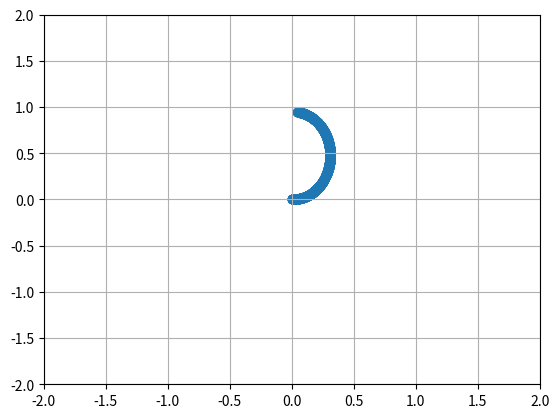

Here is the Python script that generated this plot:
import numpy as np
import matplotlib.pyplot as plt

# Dimensiones del robot en metros
l=0.2 # distancia centro del robot - rueda
r=0.05 # radio de la rueda
ri=0.05 # distancia centro del robot - IMU

# Periodo de muestreo
ts = 1.0/100.0 #segundos

# Velocidades angulares de las ruedas
wr = np.pi #derecha - rad/seg
wl = 0.5 * np.pi #izquierda - rad/seg

# Postura inicial del robot
theta = np.pi / 3.0 #orientacion - radianes
X = 0.0 #posicion - metros
Y = 0.0
# Velocidades iniciales del robot
x_punto = 0.0 
y_punto = 0.0
theta_punto = 0.0

X_vec = np.zeros(1000)
Y_vec = np.zeros(1000)

# Matriz Q

Q = np.array([[2.500000000000000e-09, 5.000000000000001e-07, 0, 0, 0, 0],
            [5.000000000000001e-07, 1.000000000000000e-04, 0, 0, 0, 0],
            [0, 0, 2.500000000000000e-09, 5.000000000000001e-07, 0, 0],
            [0, 0, 5.000000000000001e-07, 1.000000000000000e-04, 0, 0],
            [0, 0, 0, 0, 2.500000000000000e-09, 5.000000000000001e-07],
            [0, 0, 0, 0, 5.000000000000001e-07, 1.000000000000000e-04]])

# Matriz R
R = np.eye(5) * 0.1

# Matriz P
P = np.eye(6)*0.1

#Vector de estados
estados = np.array([X,
                    x_punto,
                    Y,
                    y_punto,
                    theta,
                    theta_punto])

# Simulacion 10 segundos

for i in range(0,1000):
    #atrasos de los estados
    x_p_n1 = estados[1]
    y_p_n1 = estados[3]
    theta_p_n1 = estados[5]

    # PREDICT
    # Calculo de velocidades del chasis
    V = r/2 * (wr + wl) # velocidad lineal
    estados[5] = r/(2*l) * (wr - wl) # velocidad angular

    # Calculo de velocidades dese el sist refe global
    estados[1] = V * np.cos(estados[4])
    estados[3] = V * np.sin(estados[4])

    # Calculo orientacion del robot
    estados[4] = estados[5]*ts + estados[4]
    # Caluclo posicion del robot
    estados[0] = estados[1]*ts + estados[0]
    estados[2] = estados[3]*ts + estados[2]

    # Matriz F - Jacobiano
    
    F = np.array([[1, ts, 0, 0, 0, 0],
                [0, 0, 0, 0, np.sin(estados[4])*(r/2)*(wr+wl), 0],
                [0, 0, 1, ts, 0, 0],
                [0, 0, 0, 0, np.cos(estados[4])*(r/2)*(wr+wl), 0],
                [0, 0, 0, 0, 1, ts],
                [0, 0, 0, 0, 0, 1]])

    # Actualización Matriz P
    P = F.dot(P.dot(F.transpose())) + Q

    # UPDATE
    # Calculo hx
    A_x = (estados[1] - x_p_n1) / ts
    A_y = ri * (estados[5] - theta_p_n1) / ts
    E_l = (np.sqrt(estados[1]**2 + estados[3]**2) - estados[5]*l) / r
    E_r = (np.sqrt(estados[1]**2 + estados[3]**2) + estados[5]*l) / r
    W_z = estados[5]

    hx = np.array([A_x,
                A_y,
                E_l,
                E_r,
                W_z])

    #Comparacion con sensores - calculo y_m
    #Capturar sensores
    z = np.zeros(5)
    y_m = z - hx

    # Matriz H - Jacobiano
    H = np.array([[0, 1.0/ts, 0, 0, 0, 0],
                 [0, 0, 0, 0, 0, ri/ts],
                 [0, estados[1]/(np.sqrt(estados[1]**2 + estados[3]**2)*r), 0, -estados[3]/(np.sqrt(estados[1]**2 + estados[3]**2)*r), 0, l/r],
                 [0, estados[1]/(np.sqrt(estados[1]**2 + estados[3]**2)*r), 0, -estados[3]/(np.sqrt(estados[1]**2 + estados[3]**2)*r), 0, -l/r],
                 [0, 0, 0, 0, 0, 1]])

    # Calculo de ganancia de Kalman
    S = H.dot(P.dot(H.transpose())) + R
    K = P.dot(H.transpose()).dot(np.linalg.inv(S))

    # Ajuste de estados
    estados = estados + K.dot(y_m)

    # Ajsute Matriz P
    P = (np.eye(6) - K.dot(H)).dot(P)

    # Almacena datos
    X_vec[i] = estados[0]
    Y_vec[i] = estados[2]

# Visualizacion de trayectoria
plt.figure(1)
plt.scatter(X_vec, Y_vec)
plt.xlim(-2, 2)
plt.ylim(-2, 2)
plt.grid(1)
plt.show()